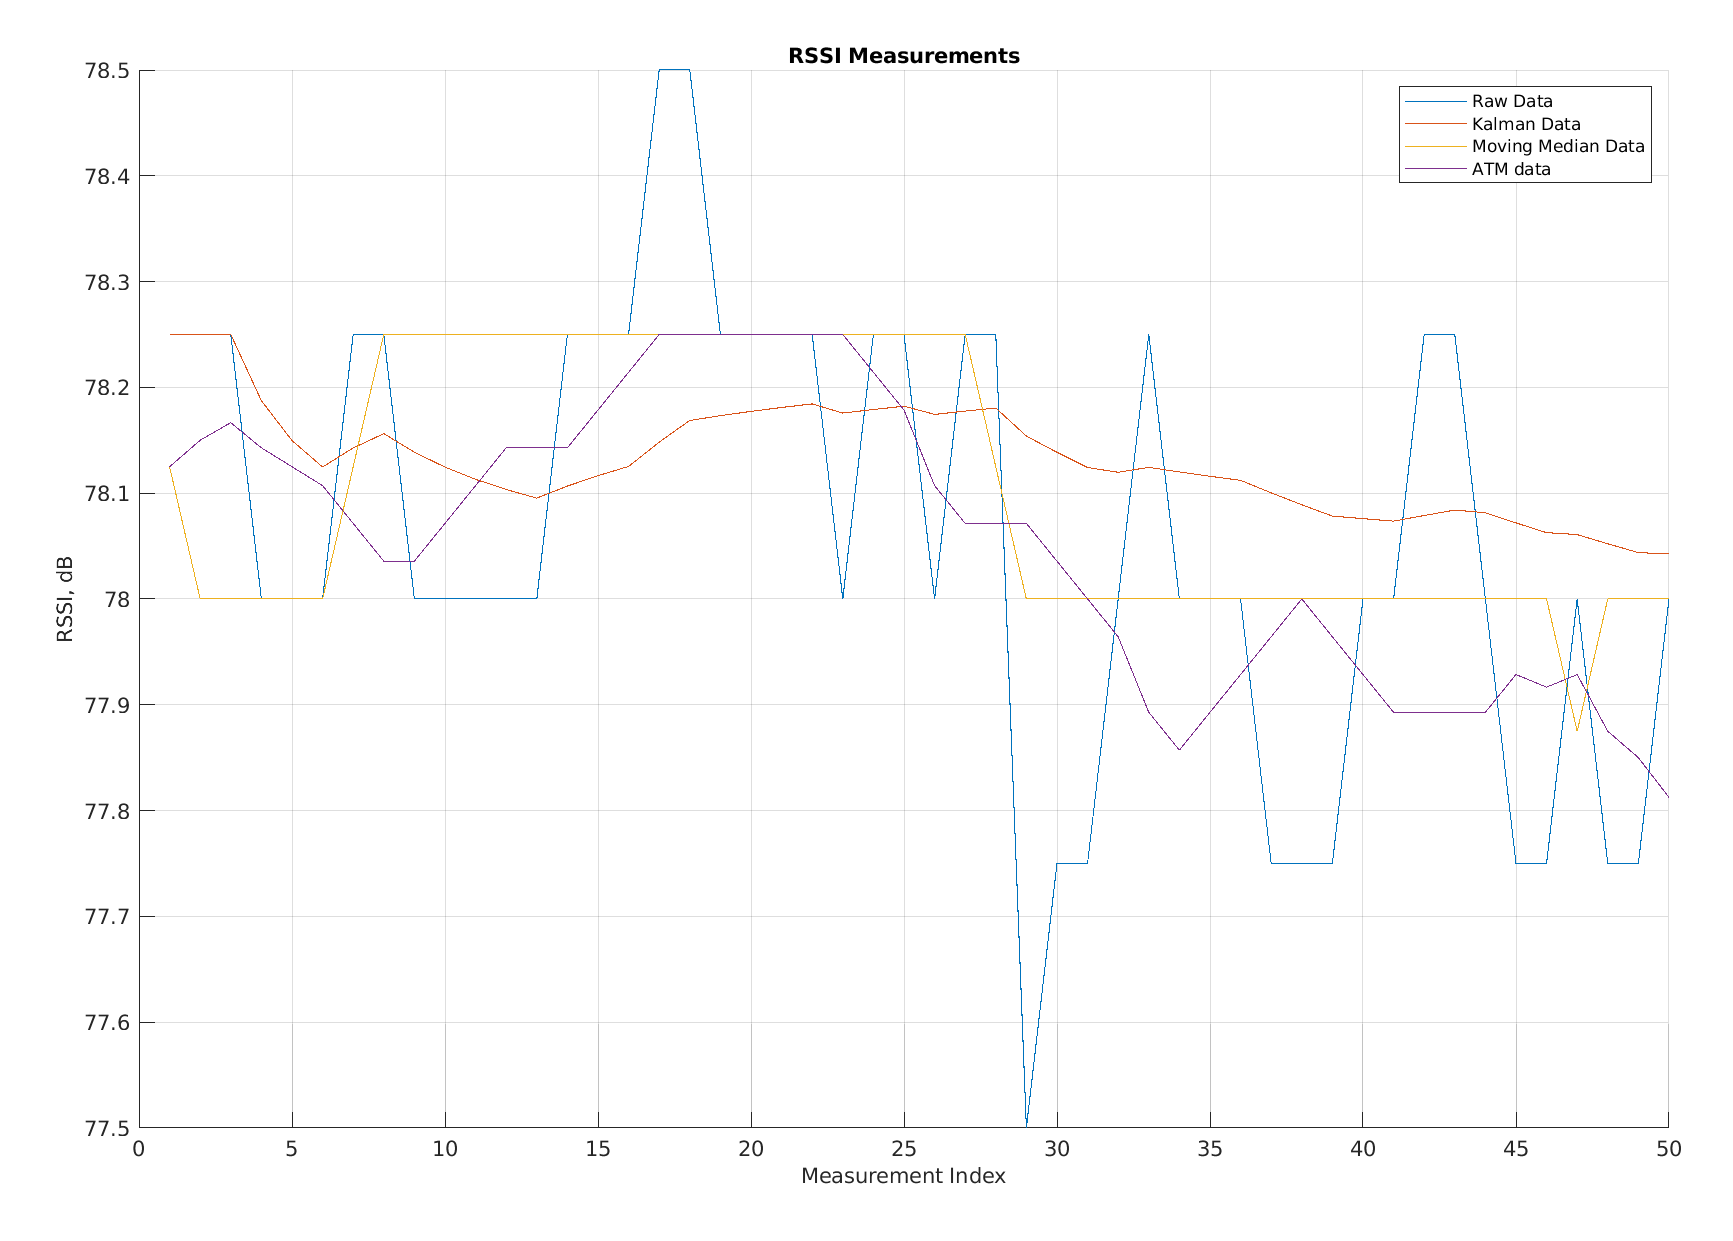

Source data for this figure (header and first rows):
Raw Data, Kalman Data, Moving Average Data, app.FilteredATM
78.25, 78.25, 78.12, 78.12
78.25, 78.25, 78, 78.15
78.25, 78.25, 78, 78.17
78, 78.19, 78, 78.14
78, 78.15, 78, 78.12
78, 78.12, 78, 78.11
78.25, 78.14, 78.12, 78.07
78.25, 78.16, 78.25, 78.04
78, 78.14, 78.25, 78.04
78, 78.12, 78.25, 78.07
78, 78.11, 78.25, 78.11
78, 78.1, 78.25, 78.14
78, 78.1, 78.25, 78.14
78.25, 78.11, 78.25, 78.14
78.25, 78.12, 78.25, 78.18
78.25, 78.13, 78.25, 78.21
78.5, 78.15, 78.25, 78.25
78.5, 78.17, 78.25, 78.25
78.25, 78.17, 78.25, 78.25
78.25, 78.18, 78.25, 78.25
78.25, 78.18, 78.25, 78.25
78.25, 78.18, 78.25, 78.25
78, 78.18, 78.25, 78.25
78.25, 78.18, 78.25, 78.21
78.25, 78.18, 78.25, 78.18
78, 78.17, 78.25, 78.11
78.25, 78.18, 78.25, 78.07
78.25, 78.18, 78.12, 78.07
77.5, 78.15, 78, 78.07
77.75, 78.14, 78, 78.04
77.75, 78.12, 78, 78
78, 78.12, 78, 77.96
78.25, 78.12, 78, 77.89
78, 78.12, 78, 77.86
78, 78.12, 78, 77.89
78, 78.11, 78, 77.93
77.75, 78.1, 78, 77.96
77.75, 78.09, 78, 78
77.75, 78.08, 78, 77.96
78, 78.08, 78, 77.93
78, 78.07, 78, 77.89
78.25, 78.08, 78, 77.89
78.25, 78.08, 78, 77.89
78, 78.08, 78, 77.89
77.75, 78.07, 78, 77.93
77.75, 78.06, 78, 77.92
78, 78.06, 77.88, 77.93
77.75, 78.05, 78, 77.88
77.75, 78.04, 78, 77.85
78, 78.04, 78, 77.81
